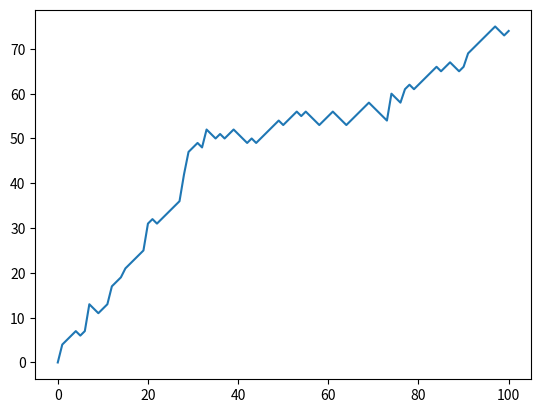

Generate this figure with matplotlib:
# NumPy is imported, seed is set
import numpy as np
# Initialization
random_walk = [0]

for x in range(100) :
    step = random_walk[-1]
    dice = np.random.randint(1,7)

    if dice <= 2:
        step = max(0, step - 1)
    elif dice <= 5:
        step = step + 1
    else:
        step = step + np.random.randint(1,7)

    random_walk.append(step)

# Import matplotlib.pyplot as plt
import matplotlib.pyplot as plt

# Plot random_walk
plt.plot(random_walk)

# Show the plot
plt.show()
